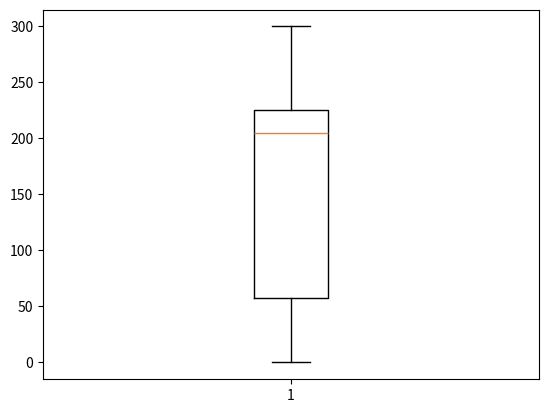

This figure's Python source: (Note: this script raises an exception after producing the figure.)
import numpy as np
import matplotlib.pyplot as plt

# Box plot second example.
# Create some data to work with.  Give some extreme values.

first = np.linspace(0, 10, 25)
second = np.linspace(10, 200, 25)
third = np.linspace(200, 210, 25)
fourth = np.linspace(210, 230, 25)
fifth = np.linspace(300, 250, 25)

data = np.concatenate((first, second, third, fourth, fifth))
plt.boxplot(data)
plt.show()
# give weird results if add a second dataset
plt.savefig('../Figures/figure6_3.png')
